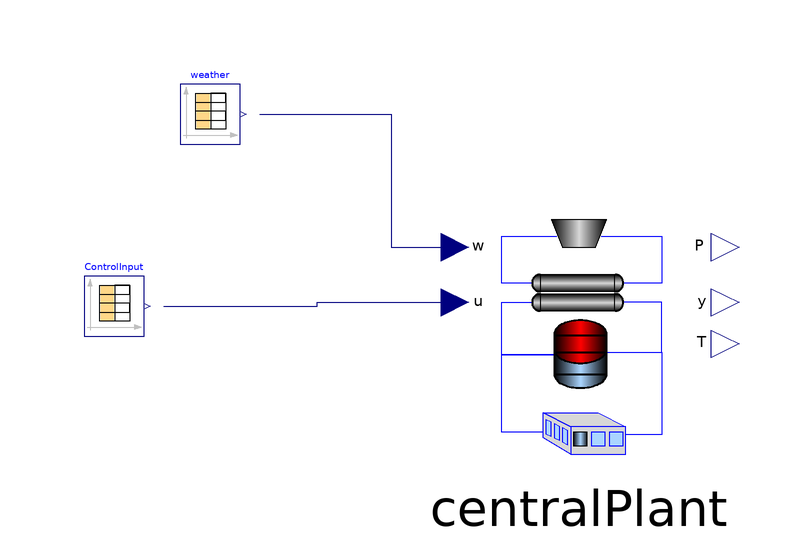

This picture is the connection diagram that the Modelica source below describes through its graphical annotations.

model ModelValidDymola
  extends Subsystems;
  Modelica.Blocks.Sources.CombiTimeTable weather(
    tableOnFile=true,
    columns=2:5,
    tableName="weather",
    extrapolation=Modelica.Blocks.Types.Extrapolation.Periodic,
    startTime=-90.8*24*3600,
    smoothness=Modelica.Blocks.Types.Smoothness.ContinuousDerivative,
    fileName="J:\\work\\SEEDprojects\\Merced\\data.mat")
                             annotation (Placement(transformation(extent={{-55,
            34},{-40,44}}, rotation=0)));
  Subsystems.CentralPlant centralPlant annotation (Placement(transformation(
          extent={{-10,-20},{38,26}}, rotation=0)));
  Modelica.Blocks.Sources.CombiTimeTable ControlInput(
    tableOnFile=true,
    extrapolation=Modelica.Blocks.Types.Extrapolation.Periodic,
    smoothness=Modelica.Blocks.Types.Smoothness.ContinuousDerivative,
    tableName="input",
    fileName="J:\\work\\SEEDprojects\\Merced\\ModelValidation\\input.mat",
    columns=2:4,
    startTime=0) "CT_Tref//mdot_CHWS//T_CHWS_ref"
                             annotation (Placement(transformation(extent={{-71,
            2},{-56,12}}, rotation=0)));
equation
  connect(weather.y,centralPlant. w) annotation (Line(points={{-39.25,39},{
          -17.3,39},{-17.3,16.8},{-7.6,16.8}}, color={0,0,127}));
  connect(ControlInput.y, centralPlant.u) annotation (Line(points={{-55.25,7},{
          -29.625,7},{-29.625,7.6},{-7.6,7.6}}, color={0,0,127}));
  annotation (Diagram(graphics));
end ModelValidDymola;